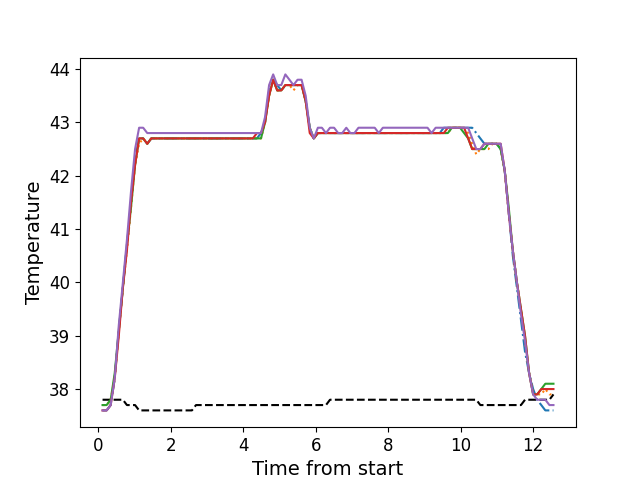

Source data for this figure (header and first rows):
, times, neutral, z1, z2, z3, z4, z5
0, 0.1196, 37.8, 37.6, 37.7, 37.7, 37.6, 37.6
1, 0.2322, 37.8, 37.6, 37.7, 37.7, 37.6, 37.6
2, 0.3439, 37.8, 37.7, 37.8, 37.8, 37.7, 37.7
3, 0.4555, 37.8, 38.2, 38.2, 38.3, 38.2, 38.2
4, 0.5681, 37.8, 39.1, 39.1, 39.1, 39.0, 39.2
5, 0.6807, 37.8, 39.9, 39.9, 39.9, 39.9, 40.0
6, 0.7924, 37.7, 40.7, 40.6, 40.7, 40.6, 40.8
7, 0.9042, 37.7, 41.5, 41.4, 41.4, 41.5, 41.7
8, 1.017, 37.7, 42.3, 42.2, 42.2, 42.2, 42.5
9, 1.128, 37.6, 42.7, 42.6, 42.7, 42.7, 42.9
10, 1.24, 37.6, 42.7, 42.7, 42.7, 42.7, 42.9
11, 1.353, 37.6, 42.6, 42.6, 42.6, 42.6, 42.8
12, 1.465, 37.6, 42.7, 42.7, 42.7, 42.7, 42.8
13, 1.576, 37.6, 42.7, 42.7, 42.7, 42.7, 42.8
14, 1.688, 37.6, 42.7, 42.7, 42.7, 42.7, 42.8
15, 1.801, 37.6, 42.7, 42.7, 42.7, 42.7, 42.8
16, 1.912, 37.6, 42.7, 42.7, 42.7, 42.7, 42.8
17, 2.025, 37.6, 42.7, 42.7, 42.7, 42.7, 42.8
18, 2.137, 37.6, 42.7, 42.7, 42.7, 42.7, 42.8
19, 2.249, 37.6, 42.7, 42.7, 42.7, 42.7, 42.8
20, 2.362, 37.6, 42.7, 42.7, 42.7, 42.7, 42.8
21, 2.473, 37.6, 42.7, 42.7, 42.7, 42.7, 42.8
22, 2.586, 37.6, 42.7, 42.7, 42.7, 42.7, 42.8
23, 2.697, 37.7, 42.7, 42.7, 42.7, 42.7, 42.8
24, 2.809, 37.7, 42.7, 42.7, 42.7, 42.7, 42.8
25, 2.922, 37.7, 42.7, 42.7, 42.7, 42.7, 42.8
26, 3.034, 37.7, 42.7, 42.7, 42.7, 42.7, 42.8
27, 3.146, 37.7, 42.7, 42.7, 42.7, 42.7, 42.8
28, 3.258, 37.7, 42.7, 42.7, 42.7, 42.7, 42.8
29, 3.37, 37.7, 42.7, 42.7, 42.7, 42.7, 42.8
30, 3.482, 37.7, 42.7, 42.7, 42.7, 42.7, 42.8
31, 3.594, 37.7, 42.7, 42.7, 42.7, 42.7, 42.8
32, 3.706, 37.7, 42.7, 42.7, 42.7, 42.7, 42.8
33, 3.818, 37.7, 42.7, 42.7, 42.7, 42.7, 42.8
34, 3.93, 37.7, 42.7, 42.7, 42.7, 42.7, 42.8
35, 4.041, 37.7, 42.7, 42.7, 42.7, 42.7, 42.8
36, 4.154, 37.7, 42.7, 42.7, 42.7, 42.7, 42.8
37, 4.267, 37.7, 42.7, 42.7, 42.7, 42.7, 42.8
38, 4.378, 37.7, 42.7, 42.7, 42.7, 42.8, 42.8
39, 4.491, 37.7, 42.8, 42.7, 42.7, 42.8, 42.8
40, 4.602, 37.7, 43.0, 43.0, 43.0, 43.0, 43.1
41, 4.714, 37.7, 43.6, 43.5, 43.5, 43.5, 43.7
42, 4.827, 37.7, 43.8, 43.8, 43.8, 43.8, 43.9
43, 4.938, 37.7, 43.7, 43.6, 43.6, 43.6, 43.7
44, 5.051, 37.7, 43.6, 43.6, 43.6, 43.6, 43.7
45, 5.163, 37.7, 43.7, 43.7, 43.7, 43.7, 43.9
46, 5.275, 37.7, 43.7, 43.7, 43.7, 43.7, 43.8
47, 5.387, 37.7, 43.7, 43.6, 43.7, 43.7, 43.7
48, 5.499, 37.7, 43.7, 43.7, 43.7, 43.7, 43.8
49, 5.61, 37.7, 43.7, 43.7, 43.7, 43.7, 43.8
50, 5.724, 37.7, 43.4, 43.4, 43.4, 43.4, 43.5
51, 5.835, 37.7, 42.9, 42.9, 42.9, 42.8, 42.9
52, 5.947, 37.7, 42.7, 42.7, 42.7, 42.7, 42.7
53, 6.059, 37.7, 42.8, 42.8, 42.8, 42.8, 42.9
54, 6.171, 37.7, 42.8, 42.8, 42.8, 42.8, 42.9
55, 6.284, 37.7, 42.8, 42.8, 42.8, 42.8, 42.8
56, 6.395, 37.8, 42.8, 42.8, 42.8, 42.8, 42.9
57, 6.507, 37.8, 42.8, 42.8, 42.8, 42.8, 42.9
58, 6.62, 37.8, 42.8, 42.8, 42.8, 42.8, 42.8
59, 6.731, 37.8, 42.8, 42.8, 42.8, 42.8, 42.8
... 52 more rows
